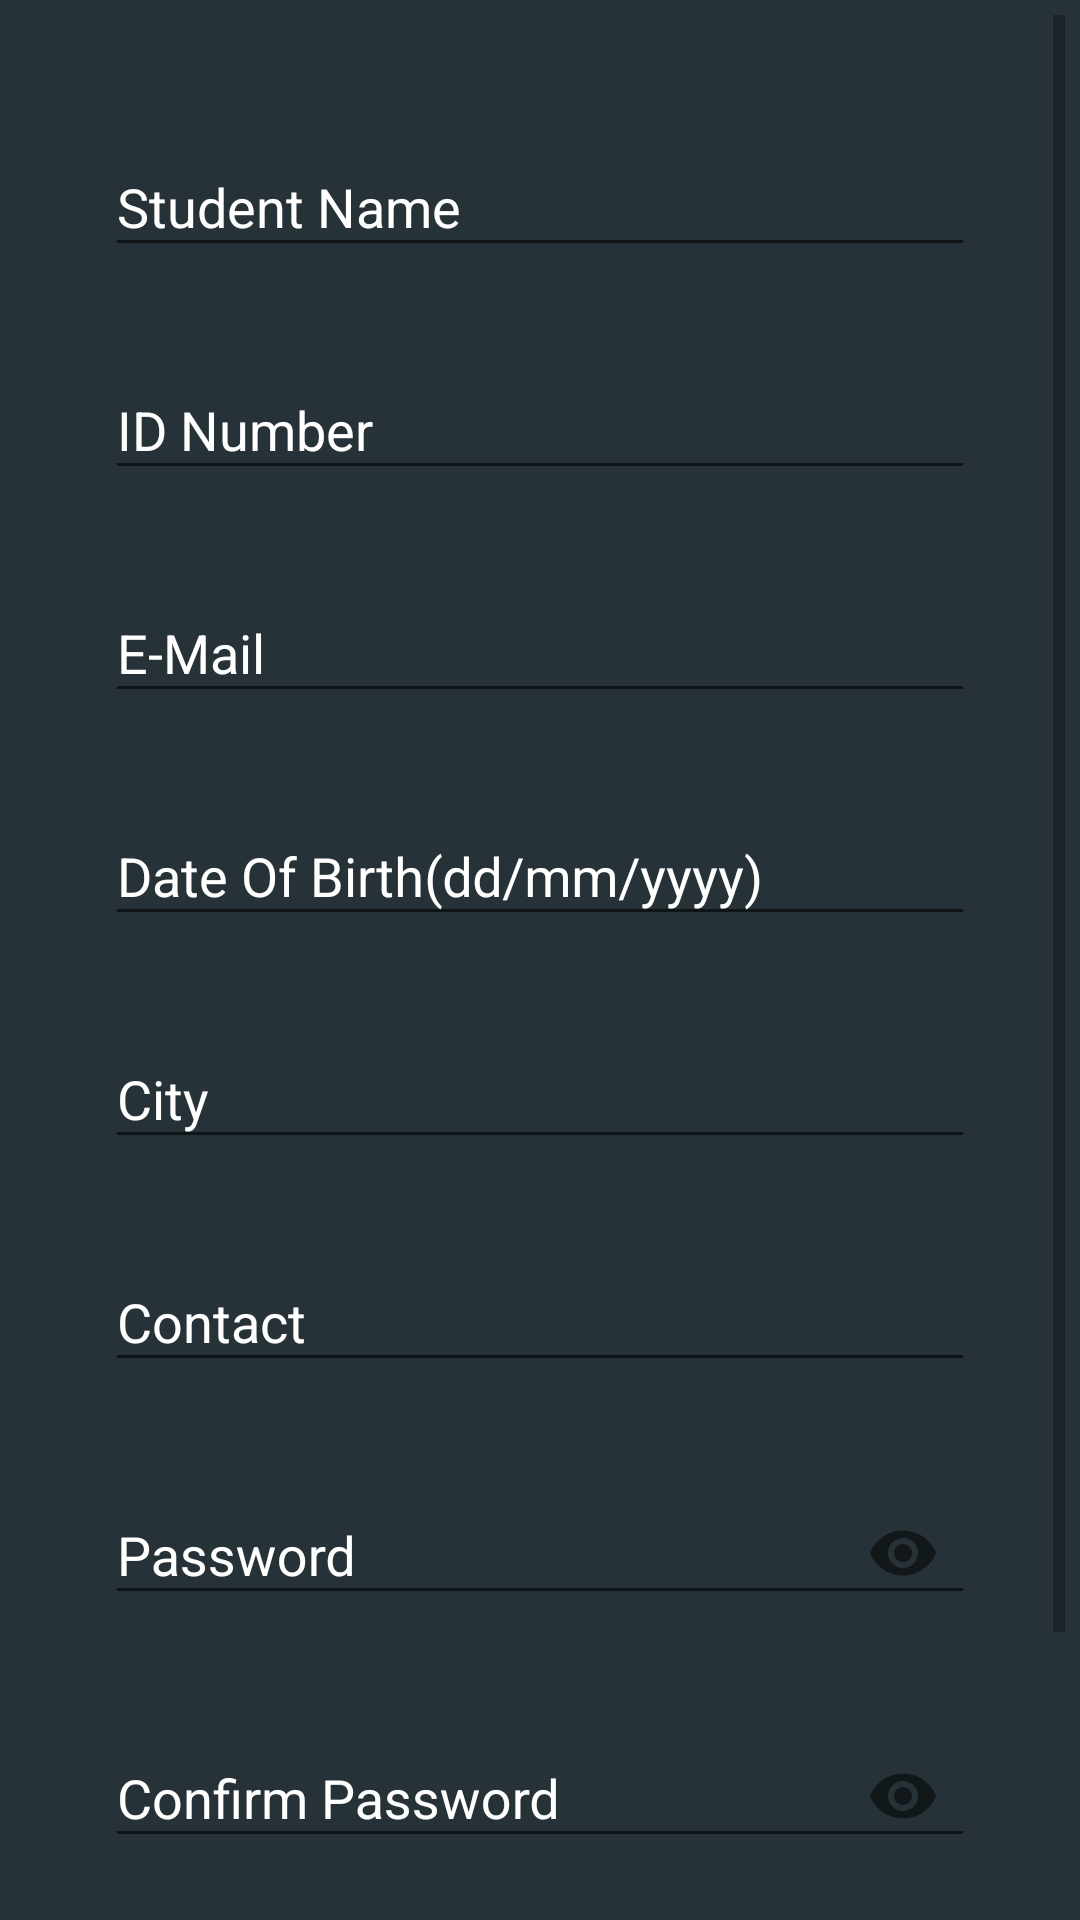

Produce the Android XML layout that renders to this screen, including the resource entries it uses.
<!-- AndroidManifest.xml: application theme AppTheme -->
<!-- res/layout/student_activity_sign_up.xml -->
<?xml version="1.0" encoding="utf-8"?>
<ScrollView xmlns:android="http://schemas.android.com/apk/res/android"
    xmlns:app="http://schemas.android.com/apk/res-auto"
    xmlns:tools="http://schemas.android.com/tools"
    android:layout_width="match_parent"
    android:layout_height="match_parent"
    android:orientation="vertical"
    android:background="#263238"
    android:padding="5dp"
    tools:context=".StudentSignUp">

<LinearLayout
    android:layout_width="match_parent"
    android:layout_height="match_parent"
    android:orientation="vertical"
    android:padding="30dp"
    >

    <com.google.android.material.textfield.TextInputLayout

        android:layout_width="match_parent"
        android:layout_height="wrap_content"
        android:textColorHint="#ffffffff"
        android:textColor="#ffffffff"
        app:hintTextAppearance="@style/MyAppearance"
        app:errorEnabled="true"
        >

        <com.google.android.material.textfield.TextInputEditText
            android:id="@+id/studentname"
            android:layout_width="match_parent"
            android:layout_height="wrap_content"
            android:hint="Student Name"
            android:textColor="#ffffff"
            android:inputType="text"
            >
        </com.google.android.material.textfield.TextInputEditText>

    </com.google.android.material.textfield.TextInputLayout>
    <com.google.android.material.textfield.TextInputLayout

        android:layout_width="match_parent"
        android:layout_height="wrap_content"
        android:textColorHint="#ffffffff"
        android:textColor="#ffffffff"
        app:hintTextAppearance="@style/MyAppearance"
        app:errorEnabled="true">

        <com.google.android.material.textfield.TextInputEditText
            android:id="@+id/idNumber"
            android:layout_width="match_parent"
            android:layout_height="wrap_content"
            android:hint="ID Number"
            android:textColor="#ffffff"
            android:inputType="text"
            >
        </com.google.android.material.textfield.TextInputEditText>

    </com.google.android.material.textfield.TextInputLayout>
    <com.google.android.material.textfield.TextInputLayout

        android:layout_width="match_parent"
        android:layout_height="wrap_content"
        android:textColorHint="#ffffffff"
        android:textColor="#ffffffff"
        app:hintTextAppearance="@style/MyAppearance"
        app:errorEnabled="true">

        <com.google.android.material.textfield.TextInputEditText
            android:id="@+id/email"
            android:layout_width="match_parent"
            android:layout_height="wrap_content"
            android:hint="E-Mail"
            android:textColor="#ffffff"
            android:inputType="text"
            >
        </com.google.android.material.textfield.TextInputEditText>

    </com.google.android.material.textfield.TextInputLayout>
    <com.google.android.material.textfield.TextInputLayout

        android:layout_width="match_parent"
        android:layout_height="wrap_content"
        android:textColorHint="#ffffffff"
        android:textColor="#ffffffff"
        app:hintTextAppearance="@style/MyAppearance"
        app:errorEnabled="true">

        <com.google.android.material.textfield.TextInputEditText
            android:id="@+id/dob"
            android:layout_width="match_parent"
            android:layout_height="wrap_content"
            android:hint="Date Of Birth(dd/mm/yyyy)"
            android:textColor="#ffffff"
            android:inputType="text"
            >
        </com.google.android.material.textfield.TextInputEditText>

    </com.google.android.material.textfield.TextInputLayout>
    <com.google.android.material.textfield.TextInputLayout

        android:layout_width="match_parent"
        android:layout_height="wrap_content"
        android:textColorHint="#ffffffff"
        android:textColor="#ffffffff"
        app:hintTextAppearance="@style/MyAppearance"
        app:errorEnabled="true">

        <com.google.android.material.textfield.TextInputEditText
            android:id="@+id/city"
            android:layout_width="match_parent"
            android:layout_height="wrap_content"
            android:hint="City"
            android:textColor="#ffffff"
            android:inputType="text"
            >
        </com.google.android.material.textfield.TextInputEditText>

    </com.google.android.material.textfield.TextInputLayout>
    <com.google.android.material.textfield.TextInputLayout

        android:layout_width="match_parent"
        android:layout_height="wrap_content"
        android:textColorHint="#ffffffff"
        android:textColor="#ffffffff"
        app:hintTextAppearance="@style/MyAppearance"
        app:errorEnabled="true">

        <com.google.android.material.textfield.TextInputEditText
            android:id="@+id/contact"
            android:layout_width="match_parent"
            android:layout_height="wrap_content"
            android:hint="Contact"
            android:textColor="#ffffff"
            android:inputType="text"
            >
        </com.google.android.material.textfield.TextInputEditText>

    </com.google.android.material.textfield.TextInputLayout>
    <com.google.android.material.textfield.TextInputLayout

        android:layout_width="match_parent"
        android:layout_height="wrap_content"
        android:textColorHint="#ffffffff"
        android:textColor="#ffffffff"
        app:hintTextAppearance="@style/MyAppearance"
        app:errorEnabled="true"
        app:passwordToggleEnabled="true">

        <com.google.android.material.textfield.TextInputEditText
            android:id="@+id/password"
            android:layout_width="match_parent"
            android:layout_height="wrap_content"
            android:hint="Password"
            android:textColor="#ffffff"
            android:inputType="textPassword"
            >
        </com.google.android.material.textfield.TextInputEditText>

    </com.google.android.material.textfield.TextInputLayout>
    <com.google.android.material.textfield.TextInputLayout
        android:layout_width="match_parent"
        android:layout_height="wrap_content"
        app:errorEnabled="true"
        android:textColorHint="#ffffffff"
        android:textColor="#ffffffff"
        app:hintTextAppearance="@style/MyAppearance"
        app:passwordToggleEnabled="true">

        <com.google.android.material.textfield.TextInputEditText
            android:layout_width="match_parent"
            android:id="@+id/confirmpassword"
            android:layout_height="wrap_content"
            android:hint="Confirm Password"
            android:inputType="textPassword"
            android:textColor="#ffffff"
            >
        </com.google.android.material.textfield.TextInputEditText>

    </com.google.android.material.textfield.TextInputLayout>


    <Button
        android:id="@+id/register"
        android:layout_width="match_parent"
        android:layout_height="45dp"
        android:layout_gravity="center"
        android:layout_marginTop="30dp"
        android:background="@drawable/styled_button1"
        android:text="Register" />


</LinearLayout>
</ScrollView>
<!-- resources referenced by this layout -->
<resources>
  <!-- drawable styled_button1 (drawable) -->
  <?xml version="1.0" encoding="utf-8"?>
  <selector xmlns:android="http://schemas.android.com/apk/res/android">
      <item>
          <shape
              android:shape="rectangle">
  
              <corners
                  android:bottomLeftRadius="20dp"
                  android:bottomRightRadius="20dp"
                  android:topLeftRadius="20dp"
                  android:topRightRadius="20dp"
                  android:radius="10dp"/>
              <solid
                  android:color="#81C784"/>
          </shape>
      </item>
      <item
          android:state_pressed="true">
  
          <shape
              android:shape="rectangle">
  
              <corners
                  android:bottomLeftRadius="20dp"
                  android:bottomRightRadius="20dp"
                  android:topLeftRadius="20dp"
                  android:topRightRadius="20dp"
                  android:radius="10dp"/>
              <solid
                  android:color="#81C784"/>
          </shape>
      </item>
  </selector>
  <style name="MyAppearance" parent="TextAppearance.AppCompat">
          <item name="android:textColor">#ffffff</item>
      </style>
  <style name="AppTheme" parent="Theme.AppCompat.Light.DarkActionBar">
          <item name="colorPrimary">#FF364149</item>
          <item name="colorPrimaryDark">#FF364149</item>
          <item name="colorAccent">#FF364149</item>
  
      </style>
</resources>
